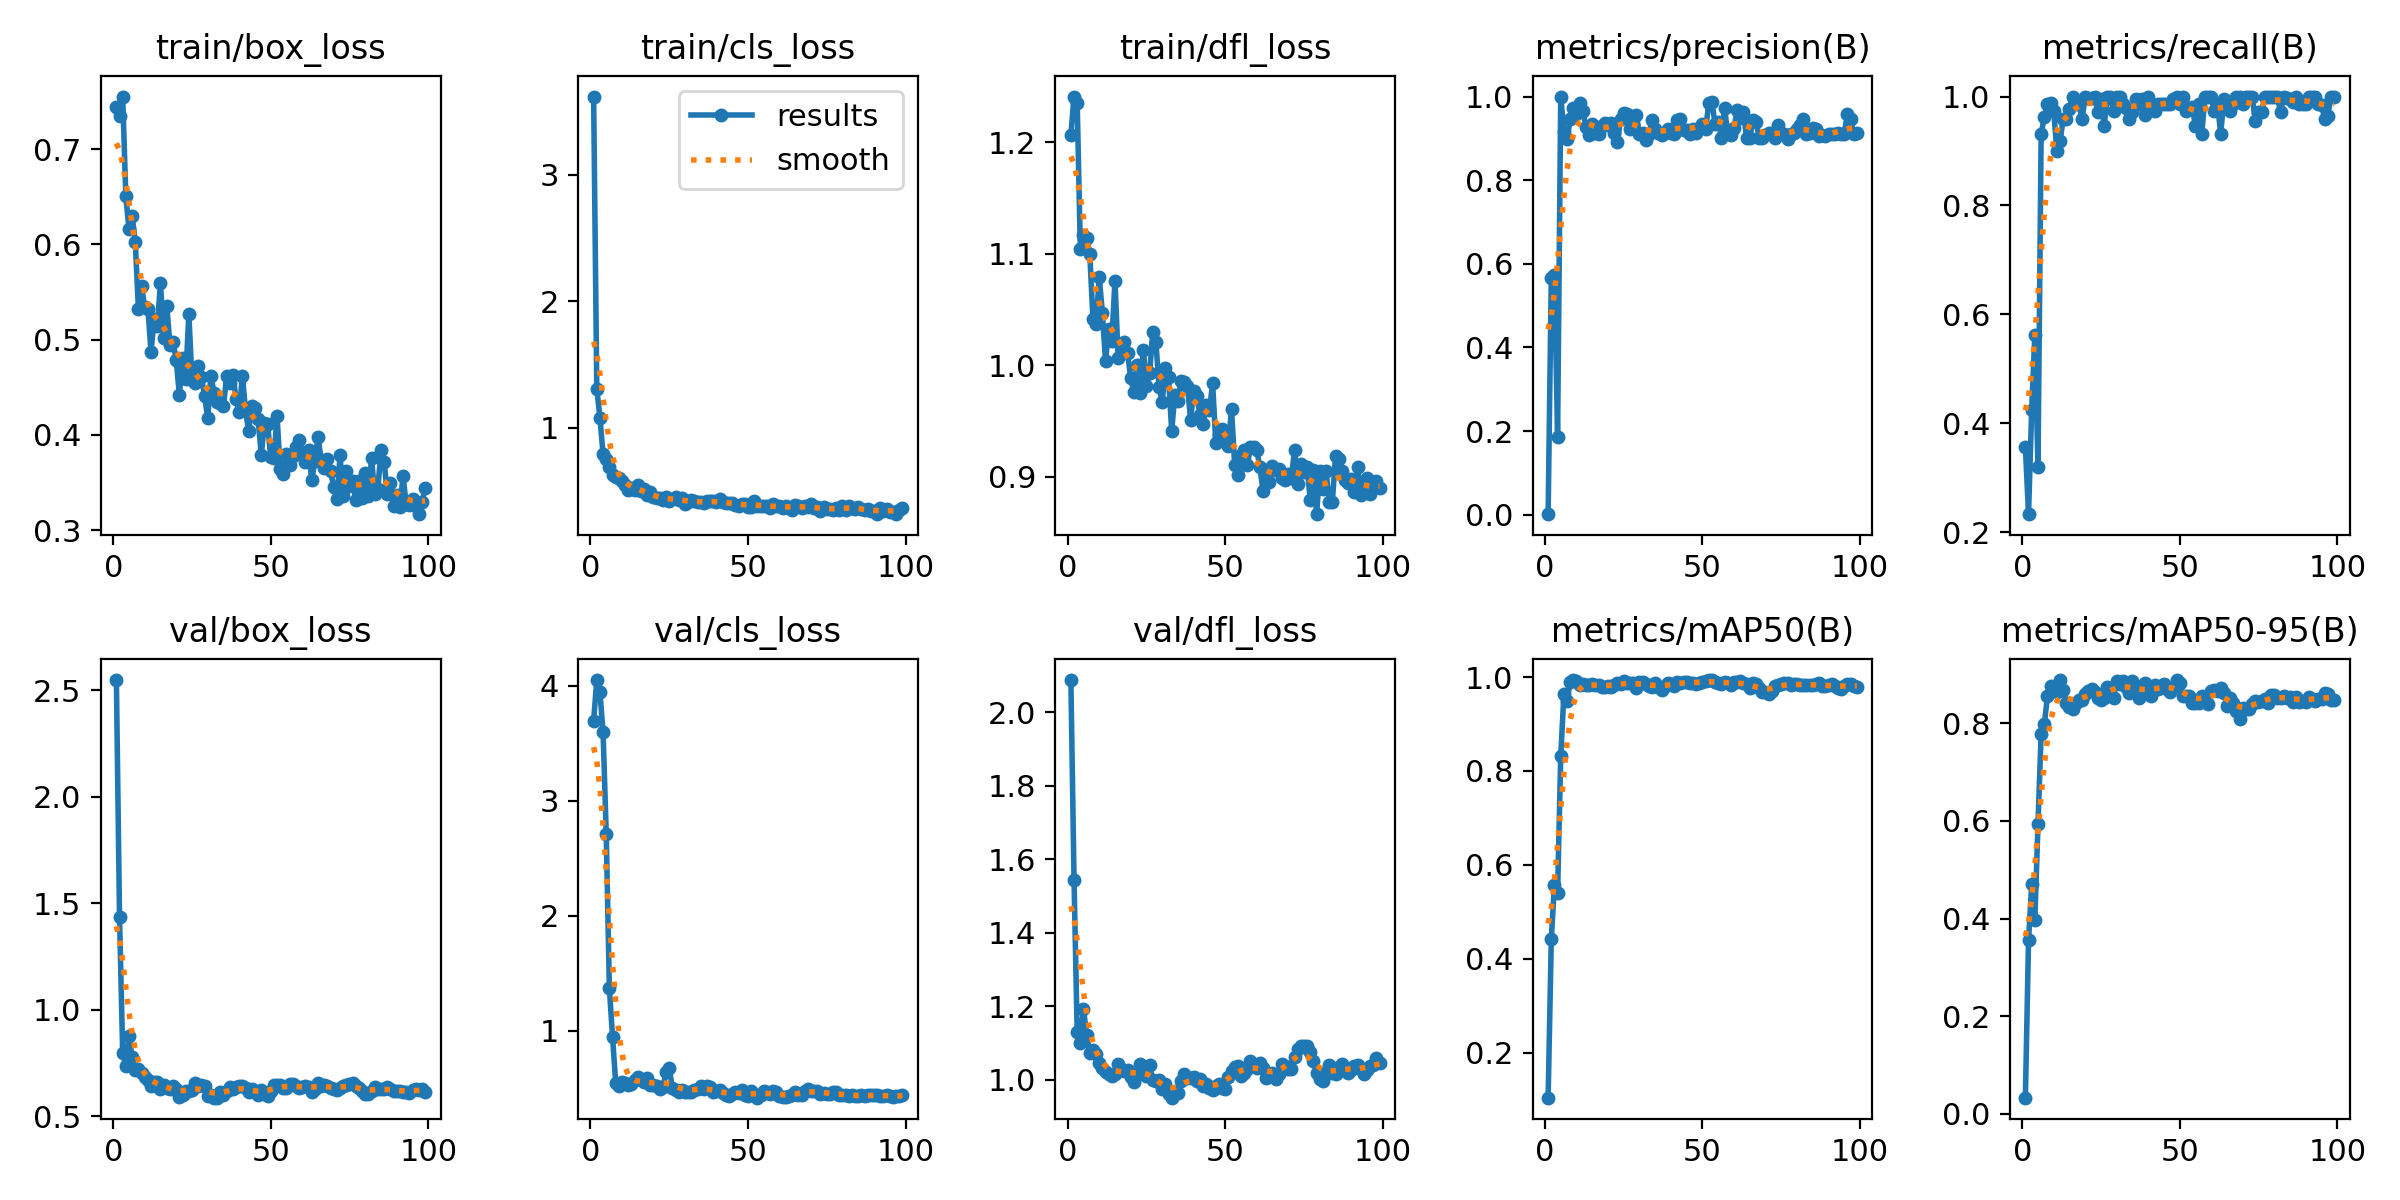

Source data for this figure (header and first rows):
epoch, time, train/box_loss, train/cls_loss, train/dfl_loss, metrics/precision(B), metrics/recall(B), metrics/mAP50(B), metrics/mAP50-95(B), val/box_loss, val/cls_loss, val/dfl_loss, lr/pg0, lr/pg1, lr/pg2
1, 17.3, 0.7444, 3.618, 1.206, 0.00113, 0.3562, 0.1044, 0.03332, 2.547, 3.695, 2.088, 0.08202, 1.8e-05, 1.8e-05
2, 30.7, 0.7344, 1.309, 1.241, 0.5667, 0.2329, 0.4413, 0.3558, 1.433, 4.048, 1.545, 0.06304, 3.6996e-05, 3.6996e-05
3, 45.72, 0.7551, 1.08, 1.236, 0.5741, 0.4247, 0.5579, 0.4705, 0.7978, 3.941, 1.129, 0.04406, 5.59757e-05, 5.59757e-05
4, 60.31, 0.6502, 0.7892, 1.105, 0.1855, 0.5616, 0.5395, 0.3968, 0.7355, 3.593, 1.101, 0.02507, 7.49267e-05, 7.49267e-05
5, 75.59, 0.6158, 0.7515, 1.117, 1, 0.3203, 0.8315, 0.5933, 0.877, 2.712, 1.193, 0.006094, 9.38368e-05, 9.38368e-05
6, 91.19, 0.6299, 0.6859, 1.114, 0.9164, 0.9315, 0.9629, 0.7781, 0.7762, 1.367, 1.121, 9.97288e-05, 9.97288e-05, 9.97288e-05
7, 106.2, 0.6021, 0.6248, 1.1, 0.8977, 0.9619, 0.9499, 0.7976, 0.7178, 0.9479, 1.073, 9.96097e-05, 9.96097e-05, 9.96097e-05
8, 121.3, 0.5318, 0.6075, 1.042, 0.9452, 0.9863, 0.9896, 0.8552, 0.7208, 0.5453, 1.081, 9.9469e-05, 9.9469e-05, 9.9469e-05
9, 136.5, 0.5561, 0.6035, 1.037, 0.973, 0.9888, 0.9934, 0.8757, 0.702, 0.5154, 1.07, 9.93068e-05, 9.93068e-05, 9.93068e-05
10, 151.4, 0.5337, 0.5803, 1.08, 0.9589, 0.9726, 0.9915, 0.8702, 0.6842, 0.5497, 1.044, 9.91232e-05, 9.91232e-05, 9.91232e-05
11, 166.1, 0.5326, 0.549, 1.047, 0.985, 0.9003, 0.9837, 0.8647, 0.6713, 0.5445, 1.032, 9.89183e-05, 9.89183e-05, 9.89183e-05
12, 181.5, 0.4872, 0.5091, 1.004, 0.9648, 0.9178, 0.985, 0.8886, 0.6397, 0.5256, 1.02, 9.86922e-05, 9.86922e-05, 9.86922e-05
13, 197.1, 0.5221, 0.5226, 1.032, 0.9281, 0.9589, 0.9825, 0.869, 0.6576, 0.5404, 1.014, 9.84449e-05, 9.84449e-05, 9.84449e-05
14, 211.6, 0.5139, 0.5103, 1.022, 0.9069, 0.9589, 0.9831, 0.8418, 0.6606, 0.5719, 1.011, 9.81765e-05, 9.81765e-05, 9.81765e-05
15, 226.5, 0.5598, 0.546, 1.076, 0.9345, 0.9774, 0.9862, 0.8327, 0.6283, 0.5966, 1.016, 9.78873e-05, 9.78873e-05, 9.78873e-05
16, 241, 0.5021, 0.4958, 1.006, 0.9124, 0.9994, 0.9841, 0.8284, 0.6479, 0.5731, 1.042, 9.75773e-05, 9.75773e-05, 9.75773e-05
17, 256.4, 0.535, 0.5161, 1.018, 0.9098, 0.9863, 0.9837, 0.8419, 0.6308, 0.5509, 1.028, 9.72466e-05, 9.72466e-05, 9.72466e-05
18, 271.1, 0.4948, 0.4703, 1.021, 0.9305, 0.9863, 0.9783, 0.8482, 0.6251, 0.5914, 1.023, 9.68955e-05, 9.68955e-05, 9.68955e-05
19, 285.1, 0.4978, 0.4871, 1.011, 0.9378, 0.9589, 0.9788, 0.848, 0.6395, 0.5232, 1.025, 9.65239e-05, 9.65239e-05, 9.65239e-05
20, 299.9, 0.4782, 0.451, 0.9884, 0.9327, 1, 0.9814, 0.8594, 0.6255, 0.5253, 1.006, 9.61322e-05, 9.61322e-05, 9.61322e-05
21, 314.7, 0.4419, 0.4401, 0.9758, 0.9358, 0.9979, 0.9786, 0.8658, 0.5885, 0.5215, 0.9926, 9.57205e-05, 9.57205e-05, 9.57205e-05
22, 329.6, 0.4804, 0.4422, 1, 0.9123, 0.9969, 0.9834, 0.8707, 0.5984, 0.4921, 1.014, 9.52889e-05, 9.52889e-05, 9.52889e-05
23, 344.3, 0.4582, 0.4282, 0.9751, 0.8903, 1, 0.9865, 0.8643, 0.617, 0.5073, 1.043, 9.48377e-05, 9.48377e-05, 9.48377e-05
24, 360.3, 0.5268, 0.454, 1.014, 0.9466, 0.9711, 0.9851, 0.851, 0.6196, 0.6386, 1.036, 9.43671e-05, 9.43671e-05, 9.43671e-05
25, 374.7, 0.4574, 0.4184, 0.9817, 0.9603, 0.9951, 0.9909, 0.8474, 0.6211, 0.6762, 1.01, 9.38772e-05, 9.38772e-05, 9.38772e-05
26, 390.2, 0.4548, 0.4376, 0.993, 0.9594, 0.9452, 0.9876, 0.8524, 0.6548, 0.4984, 1.04, 9.33683e-05, 9.33683e-05, 9.33683e-05
27, 404.8, 0.4719, 0.449, 1.03, 0.9227, 1, 0.988, 0.8744, 0.6417, 0.486, 1, 9.28405e-05, 9.28405e-05, 9.28405e-05
28, 419.9, 0.4607, 0.4313, 1.021, 0.9455, 1, 0.9878, 0.8716, 0.6449, 0.4666, 0.9974, 9.22942e-05, 9.22942e-05, 9.22942e-05
29, 434.5, 0.4408, 0.4427, 0.9806, 0.9564, 0.9726, 0.9772, 0.8521, 0.6416, 0.4842, 0.999, 9.17296e-05, 9.17296e-05, 9.17296e-05
30, 449.3, 0.4174, 0.3951, 0.9671, 0.9112, 1, 0.9896, 0.8873, 0.5947, 0.466, 0.9735, 9.11469e-05, 9.11469e-05, 9.11469e-05
31, 463.7, 0.4621, 0.4127, 0.9975, 0.9124, 0.9993, 0.989, 0.8796, 0.5985, 0.467, 0.9873, 9.05463e-05, 9.05463e-05, 9.05463e-05
32, 478.8, 0.444, 0.4261, 0.9896, 0.8952, 0.9863, 0.9853, 0.8866, 0.5862, 0.4687, 0.9599, 8.99282e-05, 8.99282e-05, 8.99282e-05
33, 493.7, 0.4348, 0.4174, 0.9413, 0.9109, 0.9797, 0.9819, 0.8747, 0.5866, 0.4822, 0.9507, 8.92928e-05, 8.92928e-05, 8.92928e-05
34, 507.7, 0.4338, 0.4091, 0.9733, 0.9443, 0.9589, 0.9793, 0.8627, 0.611, 0.4963, 0.9658, 8.86404e-05, 8.86404e-05, 8.86404e-05
35, 523.1, 0.4303, 0.4093, 0.9683, 0.922, 0.9718, 0.9871, 0.8868, 0.599, 0.5169, 0.9627, 8.79713e-05, 8.79713e-05, 8.79713e-05
36, 538.2, 0.4617, 0.4011, 0.9862, 0.9121, 0.9947, 0.9785, 0.8764, 0.6154, 0.494, 0.9951, 8.72857e-05, 8.72857e-05, 8.72857e-05
37, 552.5, 0.4548, 0.416, 0.985, 0.9081, 0.9863, 0.9724, 0.8517, 0.6344, 0.5173, 1.015, 8.65839e-05, 8.65839e-05, 8.65839e-05
38, 567.4, 0.4632, 0.4199, 0.9817, 0.9121, 0.9948, 0.9807, 0.8636, 0.6261, 0.5064, 1.005, 8.58664e-05, 8.58664e-05, 8.58664e-05
39, 582.9, 0.4372, 0.4163, 0.9514, 0.9216, 0.9665, 0.9879, 0.8833, 0.6373, 0.4642, 1.005, 8.51333e-05, 8.51333e-05, 8.51333e-05
40, 597.5, 0.424, 0.4095, 0.9773, 0.9124, 0.9983, 0.9848, 0.8631, 0.6403, 0.4724, 1.007, 8.43851e-05, 8.43851e-05, 8.43851e-05
41, 612, 0.4617, 0.4335, 0.9728, 0.9114, 0.9865, 0.9808, 0.8564, 0.6398, 0.4823, 0.9952, 8.3622e-05, 8.3622e-05, 8.3622e-05
42, 626.7, 0.4255, 0.4157, 0.9553, 0.945, 0.9726, 0.9897, 0.8784, 0.6319, 0.4564, 1.001, 8.28443e-05, 8.28443e-05, 8.28443e-05
43, 640.7, 0.4041, 0.4026, 0.9474, 0.9466, 0.9863, 0.9878, 0.871, 0.6147, 0.439, 0.9818, 8.20525e-05, 8.20525e-05, 8.20525e-05
44, 655.8, 0.4303, 0.4049, 0.9644, 0.9202, 0.9863, 0.9897, 0.8774, 0.6284, 0.4349, 0.9867, 8.12468e-05, 8.12468e-05, 8.12468e-05
45, 669.8, 0.4283, 0.405, 0.9602, 0.9204, 0.9863, 0.9893, 0.881, 0.6129, 0.4525, 0.9774, 8.04277e-05, 8.04277e-05, 8.04277e-05
46, 684.5, 0.4163, 0.3892, 0.984, 0.9107, 0.9863, 0.9871, 0.87, 0.5987, 0.4643, 0.9707, 7.95954e-05, 7.95954e-05, 7.95954e-05
47, 699.7, 0.3786, 0.3789, 0.9302, 0.9221, 0.9863, 0.988, 0.8647, 0.6205, 0.4574, 0.9833, 7.87503e-05, 7.87503e-05, 7.87503e-05
48, 714.1, 0.4129, 0.3963, 0.9374, 0.9122, 0.9963, 0.9859, 0.8736, 0.6055, 0.4824, 0.9883, 7.78929e-05, 7.78929e-05, 7.78929e-05
49, 728.5, 0.411, 0.3982, 0.9427, 0.9239, 1, 0.9878, 0.8885, 0.595, 0.4414, 0.9757, 7.70234e-05, 7.70234e-05, 7.70234e-05
50, 743.1, 0.3766, 0.3753, 0.9363, 0.9342, 0.9863, 0.9899, 0.8821, 0.6193, 0.4334, 0.9737, 7.61423e-05, 7.61423e-05, 7.61423e-05
51, 757.8, 0.3761, 0.3762, 0.9279, 0.9223, 1, 0.9908, 0.8564, 0.6467, 0.4774, 1.007, 7.525e-05, 7.525e-05, 7.525e-05
52, 772.4, 0.4193, 0.4233, 0.9607, 0.9835, 0.9726, 0.9934, 0.855, 0.6472, 0.4505, 1.024, 7.43468e-05, 7.43468e-05, 7.43468e-05
53, 787.6, 0.3646, 0.3768, 0.9103, 0.9862, 0.9765, 0.9937, 0.8564, 0.6441, 0.4173, 1.035, 7.34332e-05, 7.34332e-05, 7.34332e-05
54, 801.7, 0.3592, 0.3801, 0.9015, 0.9347, 0.9807, 0.99, 0.8423, 0.6303, 0.4398, 1.037, 7.25094e-05, 7.25094e-05, 7.25094e-05
55, 816.8, 0.3796, 0.3841, 0.92, 0.9403, 0.9452, 0.9876, 0.8426, 0.6322, 0.4721, 1.009, 7.15761e-05, 7.15761e-05, 7.15761e-05
56, 831.1, 0.3682, 0.377, 0.9242, 0.9018, 0.9863, 0.9842, 0.8414, 0.6501, 0.4676, 1.019, 7.06335e-05, 7.06335e-05, 7.06335e-05
57, 845.3, 0.3779, 0.3642, 0.9103, 0.972, 0.9315, 0.9899, 0.8561, 0.6493, 0.4473, 1.028, 6.9682e-05, 6.9682e-05, 6.9682e-05
58, 860.2, 0.387, 0.3925, 0.9266, 0.9134, 1, 0.9874, 0.8479, 0.6421, 0.4756, 1.051, 6.87222e-05, 6.87222e-05, 6.87222e-05
59, 874.2, 0.3946, 0.3793, 0.9265, 0.9081, 1, 0.984, 0.8403, 0.6311, 0.4692, 1.038, 6.77543e-05, 6.77543e-05, 6.77543e-05
60, 888.8, 0.3813, 0.377, 0.9245, 0.924, 0.9989, 0.9901, 0.8653, 0.6354, 0.4329, 1.032, 6.67789e-05, 6.67789e-05, 6.67789e-05
... 39 more rows
